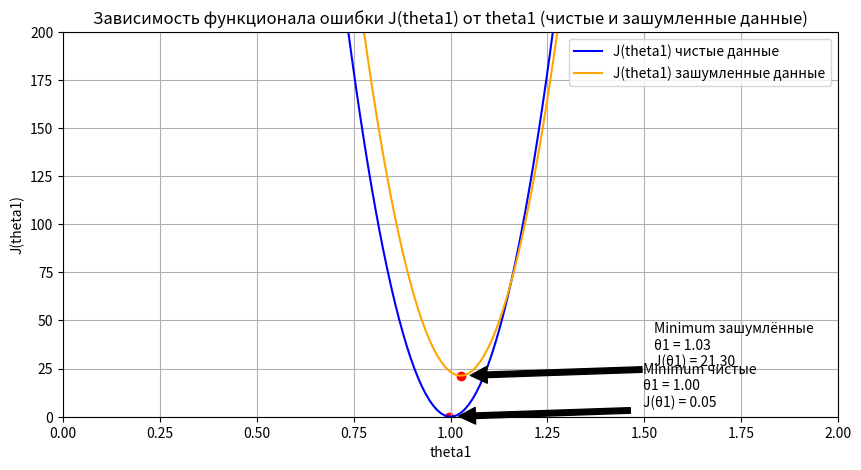
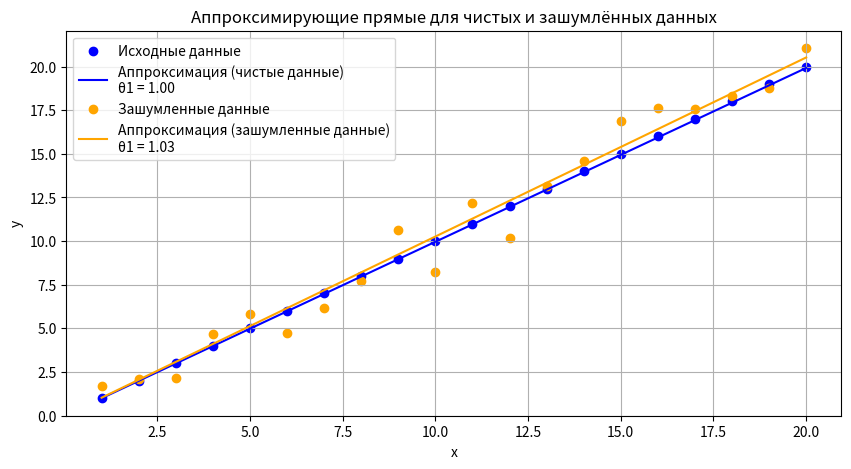

Python code for these plots, in order:
import numpy as np
import matplotlib.pyplot as plt

# 1. Генерация данных (xi = 1, 2, ..., 20, yi = xi)
x = np.arange(1, 21)
y = x  # yi = xi

# Значения theta1, которые будем использовать
theta1_values = np.linspace(-5, 5, 1000)  # Увеличиваем количество точек до 1000 для более гладкого графика

# 2. Вычисляем функционал ошибки J(theta1) для чистых данных
j_values = []
for theta1 in theta1_values:
    h_x = theta1 * x  # h(x) = theta1 * x
    j = np.sum((h_x - y) ** 2)  # J(theta1)
    j_values.append(j)

# 3. Добавляем шум к данным
noise = np.random.uniform(-2, 2, size=x.shape)
y_noisy = y + noise  # Добавляем шум

# 4. Вычисляем функционал ошибки J(theta1) для зашумленных данных
j_noisy_values = []
for theta1 in theta1_values:
    h_x_noisy = theta1 * x  # h(x) = theta1 * x
    j_noisy = np.sum((h_x_noisy - y_noisy) ** 2)  # J(theta1) для зашумленных данных
    j_noisy_values.append(j_noisy)

# 5. Построение графика зависимости J(theta1) для чистых и зашумленных данных
plt.figure(figsize=(10, 5))

# Чистые данные
plt.plot(theta1_values, j_values, label='J(theta1) чистые данные', color='blue')
# Зашумленные данные
plt.plot(theta1_values, j_noisy_values, label='J(theta1) зашумленные данные', color='orange')

plt.title('Зависимость функционала ошибки J(theta1) от theta1 (чистые и зашумленные данные)')
plt.xlabel('theta1')
plt.ylabel('J(theta1)')
plt.grid()
plt.legend()

# Установим лимиты по осям
plt.ylim([0, 200])
plt.xlim([0, 2])

# 6. Нахождение минимума для чистых данных
theta1_min = theta1_values[np.argmin(j_values)]
j_min = np.min(j_values)
# 7. Нахождение минимума для зашумленных данных
theta1_min_noisy = theta1_values[np.argmin(j_noisy_values)]
j_min_noisy = np.min(j_noisy_values)

# 8. Отметка минимума на графике для чистых данных
plt.scatter(theta1_min, j_min, color='red')  # Точка минимума
plt.annotate(f'Minimum чистые\nθ1 = {theta1_min:.2f}\nJ(θ1) = {j_min:.2f}',
             xy=(theta1_min, j_min),
             xytext=(theta1_min + 0.5, j_min + 5),
             arrowprops=dict(facecolor='black', shrink=0.05),
             fontsize=10)

# 9. Отметка минимума на графике для зашумленных данных
plt.scatter(theta1_min_noisy, j_min_noisy, color='red')  # Точка минимума
plt.annotate(f'Minimum зашумлённые\nθ1 = {theta1_min_noisy:.2f}\nJ(θ1) = {j_min_noisy:.2f}',
             xy=(theta1_min_noisy, j_min_noisy),
             xytext=(theta1_min_noisy + 0.5, j_min_noisy + 5),
             arrowprops=dict(facecolor='black', shrink=0.05),
             fontsize=10)

# Показываем график
plt.show()

print(f'Minimum J(theta1) при theta1 (чистые данные) = {theta1_min}')
print(f'Minimum J(theta1) при theta1 (зашумленные данные) = {theta1_min_noisy}')

# --- Второй график: аппроксимирующие прямые по исходным данным ---

plt.figure(figsize=(10, 5))

# Построение чистых данных
plt.scatter(x, y, label='Исходные данные', color='blue')

# Построение аппроксимирующей прямой для чистых данных
h_x_min = theta1_min * x  # Прямая для чистых данных
plt.plot(x, h_x_min, label=f'Аппроксимация (чистые данные)\nθ1 = {theta1_min:.2f}', color='blue')

# Построение зашумленных данных
plt.scatter(x, y_noisy, label='Зашумленные данные', color='orange')

# Построение аппроксимирующей прямой для зашумленных данных
h_x_min_noisy = theta1_min_noisy * x  # Прямая для зашумленных данных
plt.plot(x, h_x_min_noisy, label=f'Аппроксимация (зашумленные данные)\nθ1 = {theta1_min_noisy:.2f}', color='orange')

plt.title('Аппроксимирующие прямые для чистых и зашумлённых данных')
plt.xlabel('x')
plt.ylabel('y')
plt.grid()
plt.legend()

# Показываем график
plt.show()
